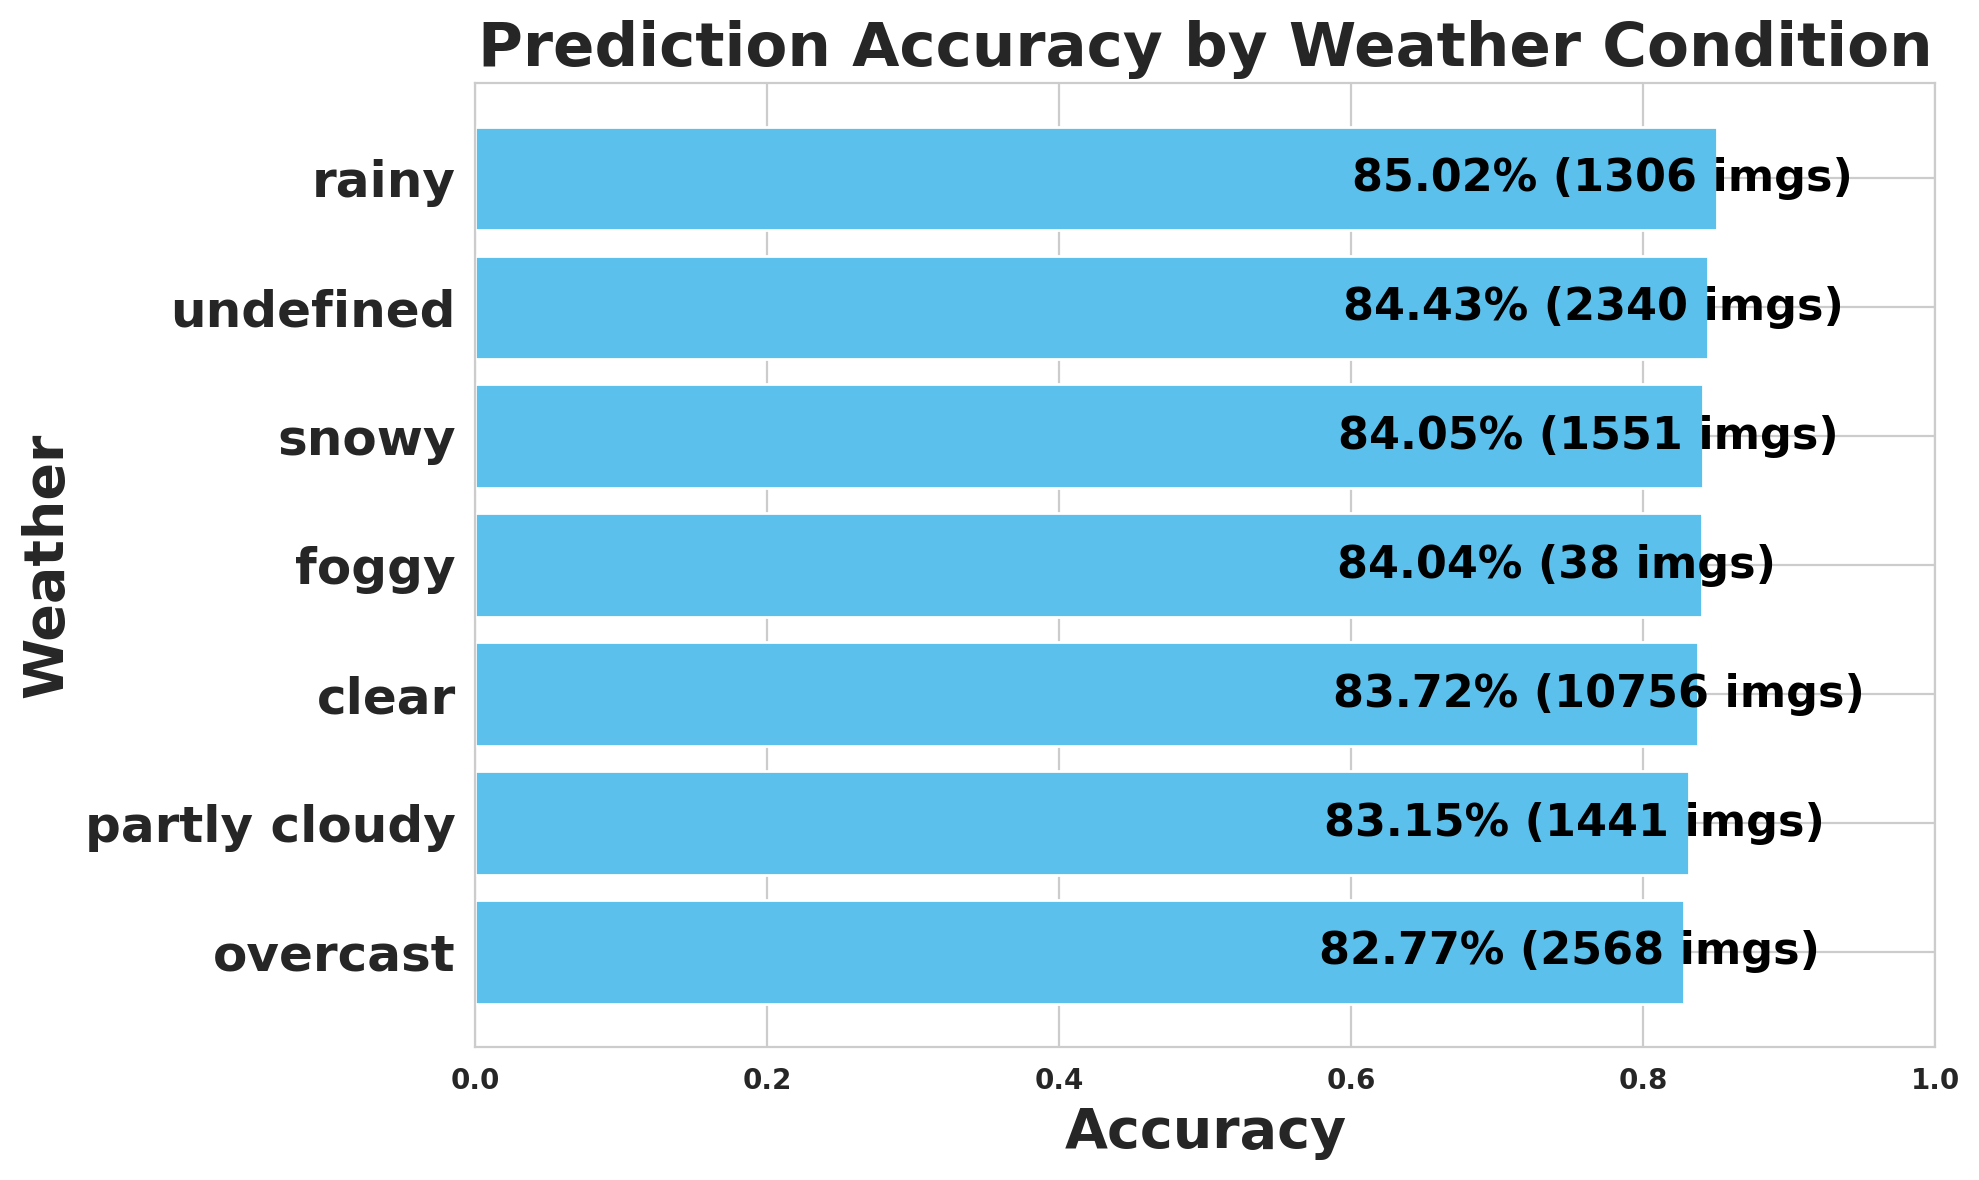

Values plotted in this chart, from the file beside it:
weather, images, expected, matched, missed, accuracy
overcast, 2568, 54344, 44978, 9366, 0.8277
partly cloudy, 1441, 28112, 23374, 4738, 0.8315
clear, 10756, 187148, 156678, 30470, 0.8372
foggy, 38, 545, 458, 87, 0.8404
snowy, 1551, 28238, 23735, 4503, 0.8405
undefined, 2340, 46993, 39676, 7317, 0.8443
rainy, 1306, 22348, 19001, 3347, 0.8502
